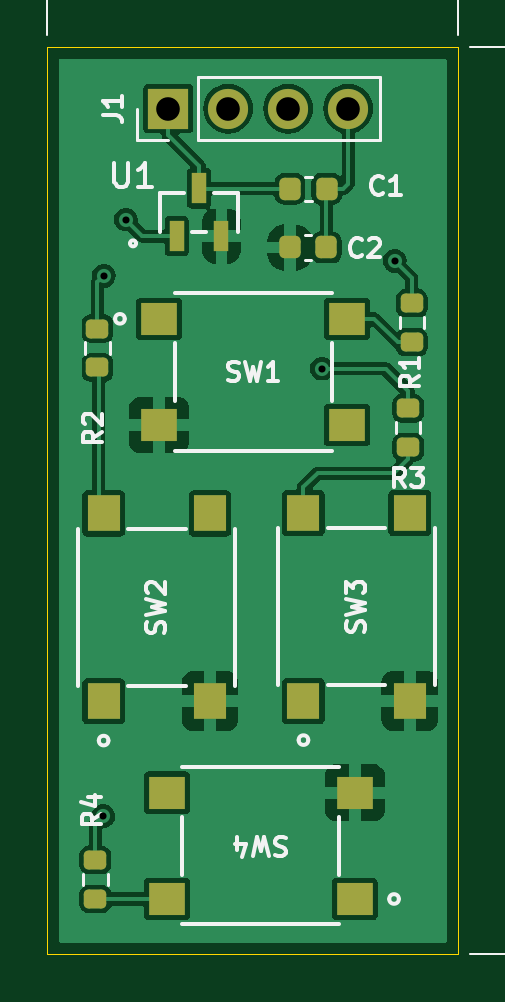
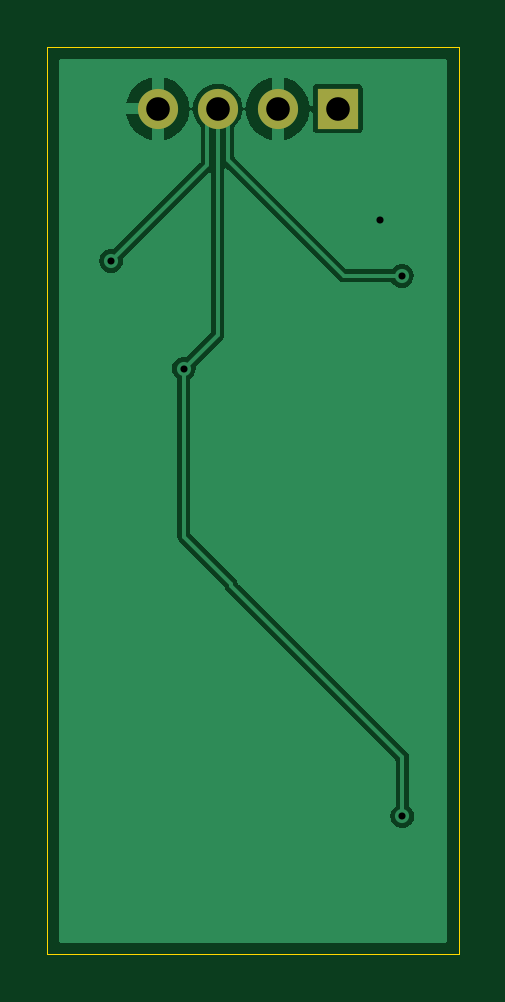
Circuit board: 11 layer files. Board 17.4 x 38.4 mm.
- bottom_copper: Button-B_Cu.gbr (13130 bytes)
- bottom_mask: Button-B_Mask.gbr (637 bytes)
- paste: Button-B_Paste.gbr (449 bytes)
- bottom_silk: Button-B_Silkscreen.gbr (647 bytes)
- outline: Button-Edge_Cuts.gbr (606 bytes)
- top_copper: Button-F_Cu.gbr (51716 bytes)
- top_mask: Button-F_Mask.gbr (2497 bytes)
- paste: Button-F_Paste.gbr (2304 bytes)
- top_silk: Button-F_Silkscreen.gbr (30328 bytes)
- drill: Button-NPTH.drl (269 bytes)
- drill: Button-PTH.drl (513 bytes)

=== bottom_copper: Button-B_Cu.gbr (13130 bytes, source omitted) ===
=== bottom_mask: Button-B_Mask.gbr ===
%TF.GenerationSoftware,KiCad,Pcbnew,8.0.1*%
%TF.CreationDate,2025-01-22T19:40:40-07:00*%
%TF.ProjectId,Button,42757474-6f6e-42e6-9b69-6361645f7063,rev?*%
%TF.SameCoordinates,Original*%
%TF.FileFunction,Soldermask,Bot*%
%TF.FilePolarity,Negative*%
%FSLAX46Y46*%
G04 Gerber Fmt 4.6, Leading zero omitted, Abs format (unit mm)*
G04 Created by KiCad (PCBNEW 8.0.1) date 2025-01-22 19:40:40*
%MOMM*%
%LPD*%
G01*
G04 APERTURE LIST*
%ADD10R,1.700000X1.700000*%
%ADD11O,1.700000X1.700000*%
G04 APERTURE END LIST*
D10*
%TO.C,J1*%
X189260000Y-65430000D03*
D11*
X191800000Y-65430000D03*
X194340000Y-65430000D03*
X196880000Y-65430000D03*
%TD*%
M02*

=== paste: Button-B_Paste.gbr ===
%TF.GenerationSoftware,KiCad,Pcbnew,8.0.1*%
%TF.CreationDate,2025-01-22T19:40:40-07:00*%
%TF.ProjectId,Button,42757474-6f6e-42e6-9b69-6361645f7063,rev?*%
%TF.SameCoordinates,Original*%
%TF.FileFunction,Paste,Bot*%
%TF.FilePolarity,Positive*%
%FSLAX46Y46*%
G04 Gerber Fmt 4.6, Leading zero omitted, Abs format (unit mm)*
G04 Created by KiCad (PCBNEW 8.0.1) date 2025-01-22 19:40:40*
%MOMM*%
%LPD*%
G01*
G04 APERTURE LIST*
G04 APERTURE END LIST*
M02*

=== bottom_silk: Button-B_Silkscreen.gbr ===
%TF.GenerationSoftware,KiCad,Pcbnew,8.0.1*%
%TF.CreationDate,2025-01-22T19:40:40-07:00*%
%TF.ProjectId,Button,42757474-6f6e-42e6-9b69-6361645f7063,rev?*%
%TF.SameCoordinates,Original*%
%TF.FileFunction,Legend,Bot*%
%TF.FilePolarity,Positive*%
%FSLAX46Y46*%
G04 Gerber Fmt 4.6, Leading zero omitted, Abs format (unit mm)*
G04 Created by KiCad (PCBNEW 8.0.1) date 2025-01-22 19:40:40*
%MOMM*%
%LPD*%
G01*
G04 APERTURE LIST*
%ADD10R,1.700000X1.700000*%
%ADD11O,1.700000X1.700000*%
G04 APERTURE END LIST*
%LPC*%
D10*
%TO.C,J1*%
X189260000Y-65430000D03*
D11*
X191800000Y-65430000D03*
X194340000Y-65430000D03*
X196880000Y-65430000D03*
%TD*%
%LPD*%
M02*

=== outline: Button-Edge_Cuts.gbr ===
%TF.GenerationSoftware,KiCad,Pcbnew,8.0.1*%
%TF.CreationDate,2025-01-22T19:40:40-07:00*%
%TF.ProjectId,Button,42757474-6f6e-42e6-9b69-6361645f7063,rev?*%
%TF.SameCoordinates,Original*%
%TF.FileFunction,Profile,NP*%
%FSLAX46Y46*%
G04 Gerber Fmt 4.6, Leading zero omitted, Abs format (unit mm)*
G04 Created by KiCad (PCBNEW 8.0.1) date 2025-01-22 19:40:40*
%MOMM*%
%LPD*%
G01*
G04 APERTURE LIST*
%TA.AperFunction,Profile*%
%ADD10C,0.050000*%
%TD*%
G04 APERTURE END LIST*
D10*
X184140000Y-62820000D02*
X201550000Y-62820000D01*
X201550000Y-101240000D01*
X184140000Y-101240000D01*
X184140000Y-62820000D01*
M02*

=== top_copper: Button-F_Cu.gbr (51716 bytes, source omitted) ===
=== top_mask: Button-F_Mask.gbr (2497 bytes, source withheld) ===
=== paste: Button-F_Paste.gbr (2304 bytes, source withheld) ===
=== top_silk: Button-F_Silkscreen.gbr (30328 bytes, source omitted) ===
=== drill: Button-NPTH.drl ===
M48
; DRILL file {KiCad 8.0.1} date 2025-01-22T19:40:43-0700
; FORMAT={-:-/ absolute / metric / decimal}
; #@! TF.CreationDate,2025-01-22T19:40:43-07:00
; #@! TF.GenerationSoftware,Kicad,Pcbnew,8.0.1
; #@! TF.FileFunction,NonPlated,1,2,NPTH
FMAT,2
METRIC
%
G90
G05
M30

=== drill: Button-PTH.drl ===
M48
; DRILL file {KiCad 8.0.1} date 2025-01-22T19:40:43-0700
; FORMAT={-:-/ absolute / metric / decimal}
; #@! TF.CreationDate,2025-01-22T19:40:43-07:00
; #@! TF.GenerationSoftware,Kicad,Pcbnew,8.0.1
; #@! TF.FileFunction,Plated,1,2,PTH
FMAT,2
METRIC
; #@! TA.AperFunction,Plated,PTH,ViaDrill
T1C0.300
; #@! TA.AperFunction,Plated,PTH,ComponentDrill
T2C1.000
%
G90
G05
T1
X186.52Y-95.39
X186.54Y-72.51
X187.47Y-70.13
X195.77Y-76.44
X198.85Y-71.87
T2
X189.26Y-65.43
X191.8Y-65.43
X194.34Y-65.43
X196.88Y-65.43
M30

